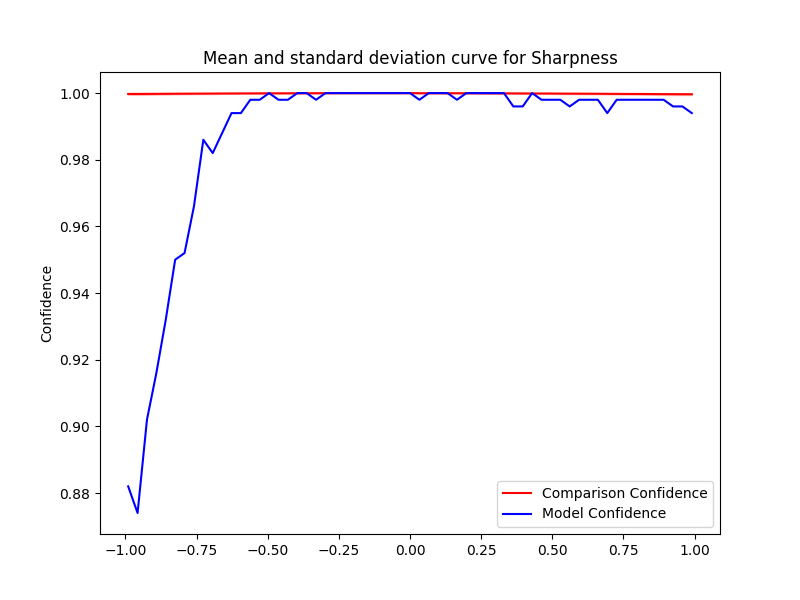

The file beside this chart, header and first rows:
Severity, Mean, Std, Accuracy, Time Taken
0.0, 1.0, 0.0, 1.0, 37.97
0.033, 1, 4.4952609559314854e-05, 0.998, 42.05
0.066, 1, 4.5157015780423546e-05, 1.0, 52.85
0.099, 1, 6.197943526607226e-05, 1.0, 53.58
0.132, 1, 5.832615406461378e-05, 1.0, 45.18
0.165, 1, 6.069297080109203e-05, 0.998, 29.59
0.198, 1, 6.47985489635256e-05, 1.0, 29.79
0.231, 0.9999, 6.947809476781121e-05, 1.0, 28.51
0.264, 0.9999, 7.96871143276141e-05, 1.0, 28.15
0.297, 0.9999, 8.609348100141614e-05, 1.0, 30.88
0.33, 0.9999, 8.830097002129558e-05, 1.0, 34.16
0.363, 0.9999, 9.996726450650005e-05, 0.996, 42.54
0.396, 0.9999, 0.0001036, 0.996, 34.34
0.429, 0.9999, 0.0001149, 1.0, 10.12
0.462, 0.9999, 0.000116, 0.998, 15.44
0.495, 0.9999, 0.0001177, 0.998, 15.35
0.528, 0.9999, 0.0001447, 0.998, 33.16
0.561, 0.9998, 0.0001476, 0.996, 32.53
0.594, 0.9998, 0.0001553, 0.998, 27.49
0.627, 0.9998, 0.00016, 0.998, 32.78
0.66, 0.9998, 0.0001666, 0.998, 31.31
0.693, 0.9998, 0.0001901, 0.994, 26.87
0.726, 0.9998, 0.0001951, 0.998, 34.91
0.759, 0.9998, 0.0002142, 0.998, 29.9
0.792, 0.9997, 0.0002146, 0.998, 30.2
0.825, 0.9997, 0.0002276, 0.998, 32.66
0.858, 0.9997, 0.0002368, 0.998, 27.37
0.891, 0.9997, 0.0002489, 0.998, 28.47
0.924, 0.9997, 0.0002476, 0.996, 31.6
0.957, 0.9997, 0.0002591, 0.996, 30.8
0.99, 0.9997, 0.0002647, 0.994, 22.72
-0.0, 1.0, 0.0, 1.0, 13.25
-0.033, 1, 2.562647762373646e-05, 1.0, 11.9
-0.066, 1, 1.8334003506133607e-05, 1.0, 9.856
-0.099, 1, 2.468864347805186e-05, 1.0, 14.2
-0.132, 1, 2.88206137326252e-05, 1.0, 15.04
-0.165, 1, 2.3324092800118873e-05, 1.0, 12.7
-0.198, 1, 2.2081620016399442e-05, 1.0, 15.09
-0.231, 1, 2.598184540379967e-05, 1.0, 13.78
-0.264, 1, 2.624833453769291e-05, 1.0, 12.59
-0.297, 1, 2.9200845475591944e-05, 1.0, 17.24
-0.33, 1, 2.5554173863426348e-05, 0.998, 14.27
-0.363, 1, 3.823432087431493e-05, 1.0, 15.05
-0.396, 1, 4.2853039979309445e-05, 1.0, 10.25
-0.429, 0.9999, 5.490587215334285e-05, 0.998, 6.581
-0.462, 0.9999, 6.476754844550263e-05, 0.998, 11.87
-0.495, 0.9999, 6.493565867869113e-05, 1.0, 3.582
-0.528, 0.9999, 8.234966030303914e-05, 0.998, 3.705
-0.561, 0.9999, 8.87817371910124e-05, 0.998, 4.436
-0.594, 0.9999, 9.660070001232884e-05, 0.994, 5.167
-0.627, 0.9999, 0.0001085, 0.994, 6.093
-0.66, 0.9999, 0.00012, 0.988, 4.552
-0.693, 0.9999, 0.0001463, 0.982, 4.272
-0.726, 0.9999, 0.0001645, 0.986, 3.635
-0.759, 0.9998, 0.0001691, 0.966, 3.448
-0.792, 0.9998, 0.0001839, 0.952, 3.443
-0.825, 0.9998, 0.0002087, 0.95, 3.105
-0.858, 0.9998, 0.0002345, 0.932, 1.992
-0.891, 0.9998, 0.0002326, 0.916, 2.137
-0.924, 0.9998, 0.0002677, 0.902, 5.331
... 2 more rows
